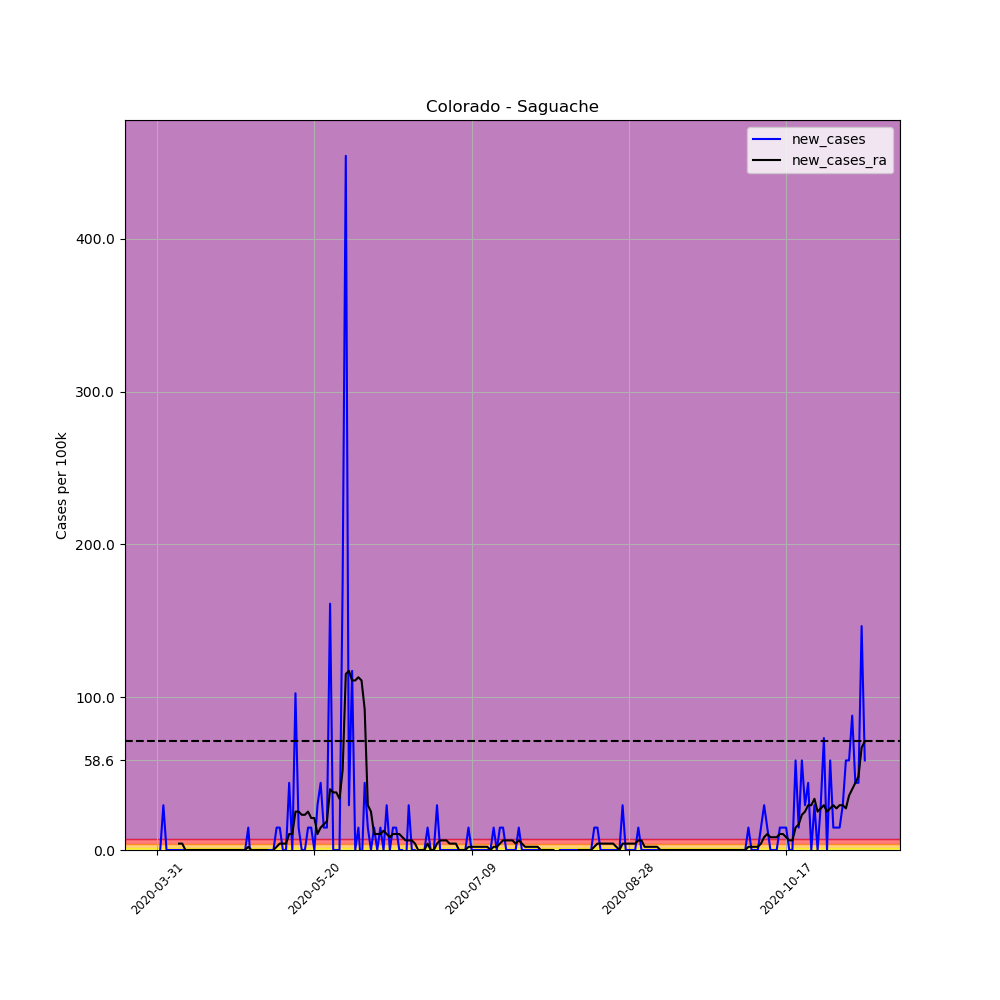

Data behind this chart, as committed beside it:
, date, county, state, fips, cases, deaths, COUNTY, STNAME, CTYNAME, POPESTIMATE2019, per_100k, per_100k_ra, new_cases, new_cases_ra
483996, 2020-03-31, Saguache, Colorado, 8109, 1, 0, 109, Colorado, Saguache, 6824, 14.65, , , 
483997, 2020-04-01, Saguache, Colorado, 8109, 1, 0, 109, Colorado, Saguache, 6824, 14.65, , 0.0, 
483998, 2020-04-02, Saguache, Colorado, 8109, 3, 0, 109, Colorado, Saguache, 6824, 43.96, , 29.31, 
483999, 2020-04-03, Saguache, Colorado, 8109, 3, 0, 109, Colorado, Saguache, 6824, 43.96, , 0.0, 
484000, 2020-04-04, Saguache, Colorado, 8109, 3, 0, 109, Colorado, Saguache, 6824, 43.96, , 0.0, 
484001, 2020-04-05, Saguache, Colorado, 8109, 3, 0, 109, Colorado, Saguache, 6824, 43.96, , 0.0, 
484002, 2020-04-06, Saguache, Colorado, 8109, 3, 0, 109, Colorado, Saguache, 6824, 43.96, 35.59, 0.0, 
484003, 2020-04-07, Saguache, Colorado, 8109, 3, 0, 109, Colorado, Saguache, 6824, 43.96, 39.78, 0.0, 4.187
484004, 2020-04-08, Saguache, Colorado, 8109, 3, 0, 109, Colorado, Saguache, 6824, 43.96, 43.96, 0.0, 4.187
484005, 2020-04-09, Saguache, Colorado, 8109, 3, 0, 109, Colorado, Saguache, 6824, 43.96, 43.96, 0.0, 0.0
484006, 2020-04-10, Saguache, Colorado, 8109, 3, 0, 109, Colorado, Saguache, 6824, 43.96, 43.96, 0.0, 0.0
484007, 2020-04-11, Saguache, Colorado, 8109, 3, 0, 109, Colorado, Saguache, 6824, 43.96, 43.96, 0.0, 0.0
484008, 2020-04-12, Saguache, Colorado, 8109, 3, 0, 109, Colorado, Saguache, 6824, 43.96, 43.96, 0.0, 0.0
484009, 2020-04-13, Saguache, Colorado, 8109, 3, 0, 109, Colorado, Saguache, 6824, 43.96, 43.96, 0.0, 0.0
484010, 2020-04-14, Saguache, Colorado, 8109, 3, 0, 109, Colorado, Saguache, 6824, 43.96, 43.96, 0.0, 0.0
484011, 2020-04-15, Saguache, Colorado, 8109, 3, 0, 109, Colorado, Saguache, 6824, 43.96, 43.96, 0.0, 0.0
484012, 2020-04-16, Saguache, Colorado, 8109, 3, 0, 109, Colorado, Saguache, 6824, 43.96, 43.96, 0.0, 0.0
484013, 2020-04-17, Saguache, Colorado, 8109, 3, 0, 109, Colorado, Saguache, 6824, 43.96, 43.96, 0.0, 0.0
484014, 2020-04-18, Saguache, Colorado, 8109, 3, 0, 109, Colorado, Saguache, 6824, 43.96, 43.96, 0.0, 0.0
484015, 2020-04-19, Saguache, Colorado, 8109, 3, 0, 109, Colorado, Saguache, 6824, 43.96, 43.96, 0.0, 0.0
484016, 2020-04-20, Saguache, Colorado, 8109, 3, 0, 109, Colorado, Saguache, 6824, 43.96, 43.96, 0.0, 0.0
484017, 2020-04-21, Saguache, Colorado, 8109, 3, 0, 109, Colorado, Saguache, 6824, 43.96, 43.96, 0.0, 0.0
484018, 2020-04-22, Saguache, Colorado, 8109, 3, 0, 109, Colorado, Saguache, 6824, 43.96, 43.96, 0.0, 0.0
484019, 2020-04-23, Saguache, Colorado, 8109, 3, 0, 109, Colorado, Saguache, 6824, 43.96, 43.96, 0.0, 0.0
484020, 2020-04-24, Saguache, Colorado, 8109, 3, 0, 109, Colorado, Saguache, 6824, 43.96, 43.96, 0.0, 0.0
484021, 2020-04-25, Saguache, Colorado, 8109, 3, 0, 109, Colorado, Saguache, 6824, 43.96, 43.96, 0.0, 0.0
484022, 2020-04-26, Saguache, Colorado, 8109, 3, 0, 109, Colorado, Saguache, 6824, 43.96, 43.96, 0.0, 0.0
484023, 2020-04-27, Saguache, Colorado, 8109, 3, 0, 109, Colorado, Saguache, 6824, 43.96, 43.96, 0.0, 0.0
484024, 2020-04-28, Saguache, Colorado, 8109, 3, 0, 109, Colorado, Saguache, 6824, 43.96, 43.96, 0.0, 0.0
484025, 2020-04-29, Saguache, Colorado, 8109, 4, 0, 109, Colorado, Saguache, 6824, 58.62, 46.06, 14.65, 2.093
484026, 2020-04-30, Saguache, Colorado, 8109, 3, 0, 109, Colorado, Saguache, 6824, 43.96, 46.06, -14.65, 0.0
484027, 2020-05-01, Saguache, Colorado, 8109, 3, 0, 109, Colorado, Saguache, 6824, 43.96, 46.06, 0.0, 0.0
484028, 2020-05-02, Saguache, Colorado, 8109, 3, 0, 109, Colorado, Saguache, 6824, 43.96, 46.06, 0.0, 0.0
484029, 2020-05-03, Saguache, Colorado, 8109, 3, 0, 109, Colorado, Saguache, 6824, 43.96, 46.06, 0.0, 0.0
484030, 2020-05-04, Saguache, Colorado, 8109, 3, 0, 109, Colorado, Saguache, 6824, 43.96, 46.06, 0.0, 0.0
484031, 2020-05-05, Saguache, Colorado, 8109, 3, 0, 109, Colorado, Saguache, 6824, 43.96, 46.06, 0.0, 0.0
484032, 2020-05-06, Saguache, Colorado, 8109, 3, 0, 109, Colorado, Saguache, 6824, 43.96, 43.96, 0.0, -2.093
484033, 2020-05-07, Saguache, Colorado, 8109, 3, 0, 109, Colorado, Saguache, 6824, 43.96, 43.96, 0.0, 0.0
484034, 2020-05-08, Saguache, Colorado, 8109, 4, 0, 109, Colorado, Saguache, 6824, 58.62, 46.06, 14.65, 2.093
484035, 2020-05-09, Saguache, Colorado, 8109, 5, 0, 109, Colorado, Saguache, 6824, 73.27, 50.24, 14.65, 4.187
484036, 2020-05-10, Saguache, Colorado, 8109, 5, 0, 109, Colorado, Saguache, 6824, 73.27, 54.43, 0.0, 4.187
484037, 2020-05-11, Saguache, Colorado, 8109, 5, 0, 109, Colorado, Saguache, 6824, 73.27, 58.62, 0.0, 4.187
484038, 2020-05-12, Saguache, Colorado, 8109, 8, 0, 109, Colorado, Saguache, 6824, 117.2, 69.08, 43.96, 10.47
484039, 2020-05-13, Saguache, Colorado, 8109, 8, 0, 109, Colorado, Saguache, 6824, 117.2, 79.55, 0.0, 10.47
484040, 2020-05-14, Saguache, Colorado, 8109, 15, 0, 109, Colorado, Saguache, 6824, 219.8, 104.7, 102.6, 25.12
484041, 2020-05-15, Saguache, Colorado, 8109, 16, 0, 109, Colorado, Saguache, 6824, 234.5, 129.8, 14.65, 25.12
484042, 2020-05-16, Saguache, Colorado, 8109, 16, 0, 109, Colorado, Saguache, 6824, 234.5, 152.8, 0.0, 23.03
484043, 2020-05-17, Saguache, Colorado, 8109, 16, 0, 109, Colorado, Saguache, 6824, 234.5, 175.8, 0.0, 23.03
484044, 2020-05-18, Saguache, Colorado, 8109, 17, 0, 109, Colorado, Saguache, 6824, 249.1, 201, 14.65, 25.12
484045, 2020-05-19, Saguache, Colorado, 8109, 18, 0, 109, Colorado, Saguache, 6824, 263.8, 221.9, 14.65, 20.93
484046, 2020-05-20, Saguache, Colorado, 8109, 18, 0, 109, Colorado, Saguache, 6824, 263.8, 242.8, 0.0, 20.93
484047, 2020-05-21, Saguache, Colorado, 8109, 20, 0, 109, Colorado, Saguache, 6824, 293.1, 253.3, 29.31, 10.47
484048, 2020-05-22, Saguache, Colorado, 8109, 23, 0, 109, Colorado, Saguache, 6824, 337, 268, 43.96, 14.65
484049, 2020-05-23, Saguache, Colorado, 8109, 24, 0, 109, Colorado, Saguache, 6824, 351.7, 284.7, 14.65, 16.75
484050, 2020-05-24, Saguache, Colorado, 8109, 25, 0, 109, Colorado, Saguache, 6824, 366.4, 303.6, 14.65, 18.84
484051, 2020-05-25, Saguache, Colorado, 8109, 36, 0, 109, Colorado, Saguache, 6824, 527.5, 343.3, 161.2, 39.78
484052, 2020-05-26, Saguache, Colorado, 8109, 36, 0, 109, Colorado, Saguache, 6824, 527.5, 381, 0.0, 37.68
484053, 2020-05-27, Saguache, Colorado, 8109, 36, 1, 109, Colorado, Saguache, 6824, 527.5, 418.7, 0.0, 37.68
484054, 2020-05-28, Saguache, Colorado, 8109, 36, 1, 109, Colorado, Saguache, 6824, 527.5, 452.2, 0.0, 33.5
484055, 2020-05-29, Saguache, Colorado, 8109, 48, 1, 109, Colorado, Saguache, 6824, 703.4, 504.5, 175.8, 52.34
... 166 more rows
